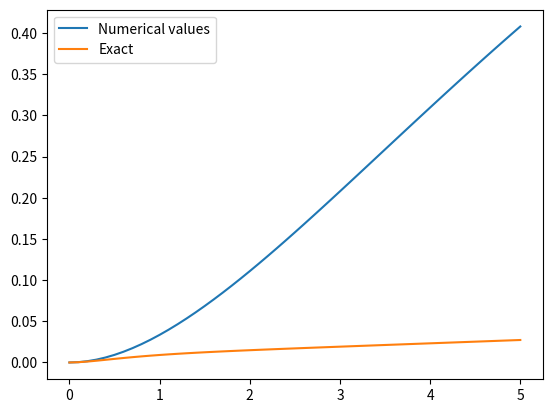
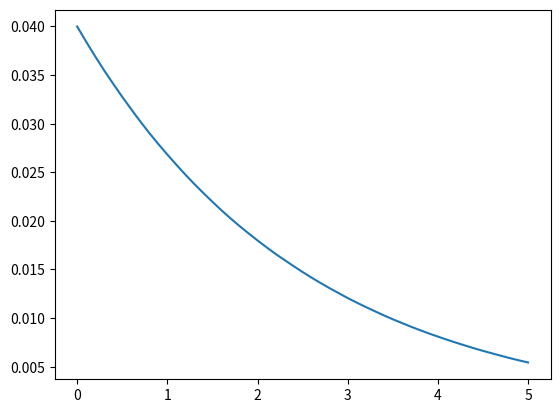

Python code for these plots, in order:
import numpy as np
import matplotlib.pyplot as plt

from scipy.linalg import norm

# Some functionality implemented to solve the Langevin equation numerically, but the great difficulty in achieving
# reliable values for q and gamma has made the numerical solution difficult


def trajectory_ex(t_start=0, t_stop=1, dt=2**(-4), x0=np.array([1])):
    """
[redacted]
    :param t_start: starting time
    :param t_stop: stopping time
    :param dt: timestep value
    :param x0: initial starting condition
    """
    parameters = [1.5, 1]
    number_of_timesteps = int((t_stop - t_start) / dt)
    x = np.zeros((number_of_timesteps + 1, len(x0)))
    x_exact = np.zeros_like(x)
    x[0, :] = x0
    x_exact[0, :] = x0
    time = np.linspace(t_start, t_stop, number_of_timesteps + 1)

    random_force = np.random.normal(scale=np.sqrt(dt), size=(number_of_timesteps, 1))

    for step in range(number_of_timesteps):
        x[step + 1, :] = x[step, :] + parameters[0]*x[step, :]*dt + parameters[1] * x[step, :] * random_force[step]
        x_exact[step+1, :] = x0*np.exp((parameters[0]-parameters[1]**2/2)*time[step]+parameters[1]*np.sum(random_force[:step+1]))

    plt.plot(time, x, label='Numerical solution')
    plt.plot(time, x_exact, label='Exact solution')
    plt.legend()
    plt.show()


def dx_dv(x_n, t, dt, parameters, random_force):
    """
        Function that computes the change in position and velocity at a given position and velocity
    :param x_n: [xn, yn, vx_n, vy_n], position and velocity at a given time
    :param t: time
    :param dt: timestep value
    :param parameters: [m, gamma, q]
    :param random_force: random force in x and y direction as a array
    :return: the change in all quantities
    """
    # x = [xn, yn, vx_n, vy_n]
    # parameters = [m, gamma, q]
    d = np.zeros_like(x_n)
    dx = x_n[2:]
    # divide by dt for random force to use *dt in euler-step
    dv = - (parameters[1]/parameters[0]) * x_n[2:] + (parameters[2]/parameters[0]) * np.array([random_force[0], random_force[1]]) / dt
    d[:2] = dx
    d[2:] = dv
    return d


def euler_step(x_n, t, dt, parameters, random_force):
    """
        Function to take a Euler step as defined by the Euler-Maruyama method.
    :param x_n: [xn, yn, vx_n, vy_n], position and velocity at a given time
    :param t: time
    :param dt: timestep value
    :param parameters: [m, gamma, q]
    :param random_force: random force in x and y direction as a array
    :return: position and velocity after taking a incrementing time
    """
    return x_n+dx_dv(x_n, t, dt, parameters, random_force)*dt


def trajectory(t_start, t_stop, dt, x0, parameters):
    """
        Function to compute a trajectory based on taking euler-steps from t_start to t_stop
    :param t_start: starting time
    :param t_stop: stopping time
    :param dt: timestep value
    :param x0: starting position and velocity
    :param parameters: [mass, gamma, q]
    :return: position and velocity as a function of time, and time array
    """
    number_of_timesteps = int((t_stop-t_start)/dt)
    x = np.zeros((number_of_timesteps+1, len(x0)))
    x[0, :] = x0
    time = np.linspace(t_start, t_stop, number_of_timesteps+1)

    random_force = np.random.normal(scale=np.sqrt(dt), size=(number_of_timesteps, 2))

    for step in range(number_of_timesteps):
        x[step+1, :] = euler_step(x[step, :], time[step], dt, parameters, random_force[step])

    return x, time


def msd_function(t, v0, gamma, q):
    """
        Mean square displacement function given in Granular Gases
    :param t: time
    :param v0: start speed
    :param gamma: friction coefficient
    :param q: strength of random force
    :return: mean square displacement
    """
    return (v0**2-q/gamma)*(1-np.exp(-gamma*t))**2/gamma**2+2*q*t/gamma**2-2*q*(1-np.exp(-gamma*t))/gamma**3


def diffusion_properties(number_of_realizations=10):
    """
        Function that attempts to get the msd_function by solving the sde numericall by the Euler-Maruyama method
    :param number_of_realizations: take average over number_of_realizations runs
    """
    v0 = 0.2
    # v0_estimate = 0.108
    random_angle = np.random.uniform(low=0, high=2*np.pi, size=number_of_realizations)
    # random_angle = 0.5 * np.pi

    # gamma = 1
    # kT = 0.02
    #
    # parameters = [1, gamma, gamma*4*kT]

    parameters = [10, 1.98, 0.0079]
    # parameters = [1, 5, 1.5]

    timestep = 0.1
    t0 = 0
    tend = 5

    info_matrix = np.zeros((int((tend-t0)/timestep)+1, 3))

    # initial_condition = np.array([0.5, 0.5, 0, 0])

    for i in range(number_of_realizations):
        initial_condition = np.array([0.5, 0.5, v0 * np.cos(random_angle[i]), v0 * np.sin(random_angle[i])])
        trajectory_x, trajectory_t = trajectory(t0, tend, timestep, initial_condition, parameters)
        msd = norm(trajectory_x[:, :2] - np.tile(trajectory_x[0, :2], reps=(len(trajectory_x), 1)), axis=1) ** 2
        mss = norm(trajectory_x[:, 2:], axis=1) ** 2
        info_matrix[:, 0] += trajectory_t
        info_matrix[:, 1] += msd
        info_matrix[:, 2] += mss

    info_matrix /= number_of_realizations

    times = info_matrix[:, 0]

    plt.figure()
    plt.plot(times, info_matrix[:, 1], label='Numerical values')
    plt.plot(times, msd_function(times, v0, parameters[1], parameters[2]), label='Exact')
    # plt.plot(times, msd_function(times, v0_estimate, parameters_v0_est[1], parameters_v0_est[2]), label='v0_estimate')
    plt.legend()
    plt.figure()
    plt.plot(times, info_matrix[:, 2])
    plt.show()


if __name__ == "__main__":
    # trajectory_ex()
    diffusion_properties(number_of_realizations=100)
